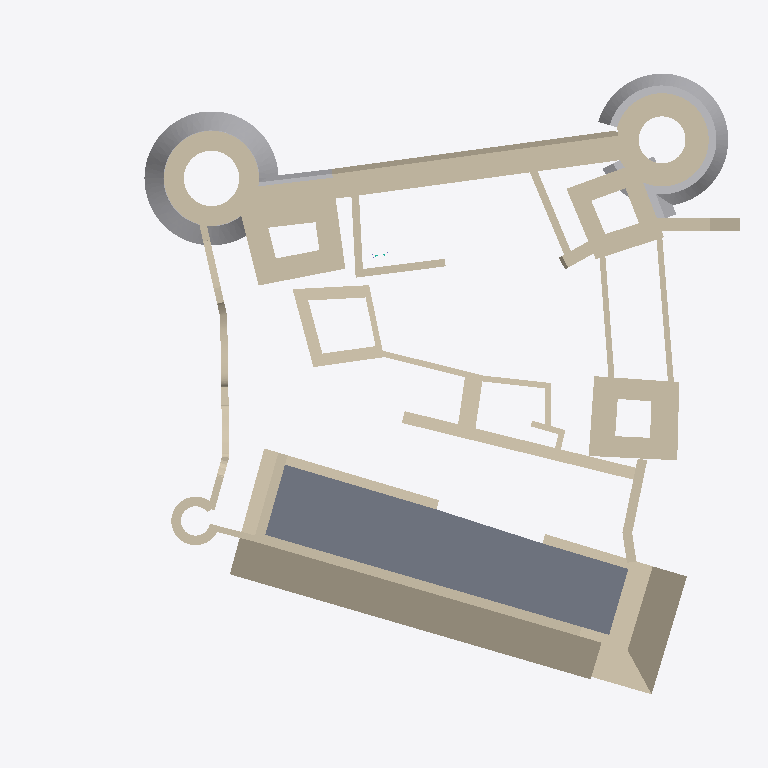
Plan cut of the same IFC building model at storey '-0.81' (level -0.81 m, cut at 0.59 m), seen from above with north up, elements coloured by IFC class: 53 walls (beige), 5 other elements (light grey), 1 slab (grey). Cut surfaces are drawn darker.
Extent 54.0 m × 47.1 m × 40.7 m (x, y, z). Storeys (9): Base at -12.75 m; -7 at -7.00 m; -3.1 at -3.10 m; -0.81 at -0.81 m; 0 - Piano Terra at 0.00 m; 1 at 1.00 m; 4.37 at 4.37 m; 8.85 at 8.85 m; 24.5 at 24.50 m. Elements (114): 52 IfcWallStandardCase, 17 IfcWall, 12 IfcColumn, 12 IfcCurtainWall, 8 IfcBuildingElementProxy, 7 IfcSlab, 6 IfcDistributionControlElement.

HEADER;
FILE_DESCRIPTION(('ViewDefinition [CoordinationView_V2.0, QuantityTakeOffAddOnView]'),'2;1');
FILE_NAME('0001','2024-07-15T12:25:04+01:00',(''),(''),'ODA SDAI 22.12','23.0.20.21 - Exporter 23.1.1.0 - Alternate UI 23.1.1.0','');
FILE_SCHEMA(('IFC2X3'));
ENDSEC;
DATA;
#99=IFCPROJECT('2UYCyWD2n0uAAj35npriib',#20,'0001',$,$,'Nome','Stato',(#92,#97),#89);
#177=IFCSITE('2UYCyWD2n0uAAj35npriid',#20,'Superficie:290707',$,$,#176,#174,$,.ELEMENT.,$,$,$,$,$);
#102=IFCBUILDING('2UYCyWD2n0uAAj35npriia',#20,'',$,$,#16,$,'',.ELEMENT.,$,$,$);
#106=IFCBUILDINGSTOREY('0QWvRwdev2v8RXyd5WJGKH',#20,'Base',$,'Livello:Livello',#105,$,'Base',.ELEMENT.,-12.7512803830595);
#110=IFCBUILDINGSTOREY('3oXC6KFCr6a8W$9muNLsVg',#20,'-7',$,'Livello:Livello',#109,$,'-7',.ELEMENT.,-6.999999999999999);
#114=IFCBUILDINGSTOREY('0sWxR9mrDBOxXizSYqGPsz',#20,'-3.1',$,'Livello:Livello',#113,$,'-3.1',.ELEMENT.,-3.0999999999999996);
#118=IFCBUILDINGSTOREY('24b0$NFnr3nPFHh36SjaXQ',#20,'-0.81',$,'Livello:Livello',#117,$,'-0.81',.ELEMENT.,-0.8099999999999999);
#121=IFCBUILDINGSTOREY('0gI3gH121B0Qelg2yHlhgM',#20,'0 - Piano Terra',$,'Livello:Livello',#120,$,'0 - Piano Terra',.ELEMENT.,0.0);
#125=IFCBUILDINGSTOREY('3LU$XLr$1DO8oWcaCTQaTe',#20,'1',$,'Livello:Livello',#124,$,'1',.ELEMENT.,0.9999999999999994);
#129=IFCBUILDINGSTOREY('1E__f$Y9v6EeUxklogPnCJ',#20,'4.37',$,'Livello:Livello',#128,$,'4.37',.ELEMENT.,4.37);
#133=IFCBUILDINGSTOREY('24b0$NFnr3nPFHh36SjabJ',#20,'8.85',$,'Livello:Livello',#132,$,'8.85',.ELEMENT.,8.847651809703644);
#137=IFCBUILDINGSTOREY('24b0$NFnr3nPFHh36SjbHB',#20,'24.5',$,'Livello:Livello',#136,$,'24.5',.ELEMENT.,24.49838879620553);
#44243=IFCSLAB('3Jj_wdOz16HwACLDDQz6j_',#20,'Pavimento:Calcestruzzo da 160 mm con soletta metallica da 50 mm:269751',$,'Pavimento:Calcestruzzo da 160 mm con soletta metallica da 50 mm',#44227,#44242,'269751',.FLOOR.);
#13448=IFCWALL('0QWvRwdev2v8RXyd5WJG8D',#20,'Muro di base:Muro basamento 4m:167134',$,'Muro di base:Muro basamento 4m',#13410,#13447,'167134');
#23739=IFCWALL('3zkA1BI397LBqKChcBB2Ku',#20,'Muro di base:2.5:220951',$,'Muro di base:2.5',#23507,#23738,'220951');
#12613=IFCBUILDINGELEMENTPROXY('2M0MybLDjBaP9Agp$ObZhm',#20,'Estrusione muro:Estrusione muro:158880',$,'Estrusione muro:Estrusione muro',#6455,#12612,'158880',$);
#22263=IFCWALLSTANDARDCASE('3ZSBPGmNb8VhE7tA3xWb1z',#20,'Muro di base:Muro basamento 5m:196993',$,'Muro di base:Muro basamento 5m',#22248,#22262,'196993');
#36410=IFCWALL('2VwTyhIhPD7uZu4QaA5vHU',#20,'Muro di base:.73:255528',$,'Muro di base:.73',#28505,#36409,'255528');
#6274=IFCBUILDINGELEMENTPROXY('1OWRmgzmD4JxQW75ZlE6ie',#20,'Estrusione muro:Estrusione muro:158486',$,'Estrusione muro:Estrusione muro',#3249,#6273,'158486',$);
#45796=IFCWALLSTANDARDCASE('338v4CuXT7C9t6hsrbxEB0',#20,'Muro di base:.92:283028',$,'Muro di base:.92',#45774,#45795,'283028');
#238=IFCWALLSTANDARDCASE('1e78VsqpD4nAtD4xzJNNsE',#20,'Muro di base:Torre muro-1.76:154479',$,'Muro di base:Torre muro-1.76',#190,#237,'154479');
#392=IFCWALLSTANDARDCASE('1e78VsqpD4nAtD4xzJNNsH',#20,'Muro di base:Torre muro-1.76:154480',$,'Muro di base:Torre muro-1.76',#361,#391,'154480');
#6417=IFCWALLSTANDARDCASE('1OWRmgzmD4JxQW75ZlE6l5',#20,'Muro di base:Torre muro 2-1.5:158715',$,'Muro di base:Torre muro 2-1.5',#6386,#6416,'158715');
#6322=IFCWALLSTANDARDCASE('1OWRmgzmD4JxQW75ZlE6l4',#20,'Muro di base:Torre muro 2-1.5:158714',$,'Muro di base:Torre muro 2-1.5',#6291,#6321,'158714');
#13275=IFCWALLSTANDARDCASE('3Rb5c$Ocn5BgVvVVrJRrHM',#20,'Muro di base:3.2:165906',$,'Muro di base:3.2',#13240,#13274,'165906');
#13145=IFCWALLSTANDARDCASE('3Rb5c$Ocn5BgVvVVrJRri5',#20,'Muro di base:Torre muro-1.76:165697',$,'Muro di base:Torre muro-1.76',#13128,#13144,'165697');
#3212=IFCBUILDINGELEMENTPROXY('1KSLNqBLr3uB06lTCQHoon',#20,'Estrusione muro:Estrusione muro:157333',$,'Estrusione muro:Estrusione muro',#431,#3211,'157333',$);
#22669=IFCWALLSTANDARDCASE('0qsGi0Lt5EcxFfyVzsXGTy',#20,'Muro di base:1.6:208057',$,'Muro di base:1.6',#22652,#22668,'208057');
#13202=IFCWALLSTANDARDCASE('3Rb5c$Ocn5BgVvVVrJRrlP',#20,'Muro di base:Torre muro-1.76:165789',$,'Muro di base:Torre muro-1.76',#13184,#13201,'165789');
#22724=IFCWALLSTANDARDCASE('0qsGi0Lt5EcxFfyVzsXGOF',#20,'Muro di base:2.1:208330',$,'Muro di base:2.1',#22708,#22723,'208330');
#12899=IFCWALLSTANDARDCASE('3Rb5c$Ocn5BgVvVVrJRwUl',#20,'Muro di base:1.6:162795',$,'Muro di base:1.6',#12878,#12898,'162795');
#44445=IFCWALLSTANDARDCASE('2wVsrP76jDbxHJ7VS5mOZv',#20,'Muro di base:.73:272643',$,'Muro di base:.73',#44430,#44444,'272643');
#44369=IFCWALLSTANDARDCASE('2wVsrP76jDbxHJ7VS5mOQe',#20,'Muro di base:1.64:272210',$,'Muro di base:1.64',#44354,#44368,'272210');
#13372=IFCWALLSTANDARDCASE('3Rb5c$Ocn5BgVvVVrJRrId',#20,'Muro di base:Torre muro-1.76:166115',$,'Muro di base:Torre muro-1.76',#13337,#13371,'166115');
#22882=IFCWALLSTANDARDCASE('0qsGi0Lt5EcxFfyVzsXHSk',#20,'Muro di base:1.6:212203',$,'Muro di base:1.6',#22866,#22881,'212203');
#44494=IFCWALLSTANDARDCASE('2wVsrP76jDbxHJ7VS5mOj2',#20,'Muro di base:.73:273080',$,'Muro di base:.73',#44482,#44493,'273080');
#23082=IFCWALL('1Q1DxwLK95lfkhddq2umR0',#20,'Muro di base:muro-1:214416',$,'Muro di base:muro-1',#23047,#23081,'214416');
#13090=IFCWALLSTANDARDCASE('3Rb5c$Ocn5BgVvVVrJRw7A',#20,'Muro di base:Torre muro-1.4:163214',$,'Muro di base:Torre muro-1.4',#13074,#13089,'163214');
#22803=IFCWALLSTANDARDCASE('0qsGi0Lt5EcxFfyVzsXHij',#20,'Muro di base:1.9:209128',$,'Muro di base:1.9',#22787,#22802,'209128');
#12956=IFCWALLSTANDARDCASE('3Rb5c$Ocn5BgVvVVrJRw0Q',#20,'Muro di base:Torre muro-1.4:162910',$,'Muro di base:Torre muro-1.4',#12940,#12955,'162910');
#22936=IFCWALLSTANDARDCASE('3u$0LEN_n0qRN8e5BUp7pe',#20,'Muro di base:.45:213127',$,'Muro di base:.45',#22921,#22935,'213127');
#45875=IFCWALLSTANDARDCASE('08MKm4XEb1_AIbP8u9R9Tv',#20,'Muro di base:muro-1.35:283429',$,'Muro di base:muro-1.35',#45859,#45874,'283429');
#13595=IFCWALLSTANDARDCASE('1vIaziiiP8IBN_mKn2tB2I',#20,'Muro di base:muro-1.21:171261',$,'Muro di base:muro-1.21',#13578,#13594,'171261');
#46045=IFCWALLSTANDARDCASE('2yk0UWYMbC8wO0d4tND3nH',#20,'Muro di base:.92:283824',$,'Muro di base:.92',#46029,#46044,'283824');
#45989=IFCWALLSTANDARDCASE('2yk0UWYMbC8wO0d4tND3oJ',#20,'Muro di base:.92:283762',$,'Muro di base:.92',#45971,#45988,'283762');
#37217=IFCWALL('2VwTyhIhPD7uZu4QaA5vJ1',#20,'Muro di base:.73:255671',$,'Muro di base:.73',#36437,#37216,'255671');
#13035=IFCWALLSTANDARDCASE('3Rb5c$Ocn5BgVvVVrJRw5A',#20,'Muro di base:Torre muro 2-1.5:163086',$,'Muro di base:Torre muro 2-1.5',#13018,#13034,'163086');
#46677=IFCWALL('3vKuV29lv4Kx8pzfuLknAJ',#20,'Muro di base:.45:290145',$,'Muro di base:.45',#46637,#46676,'290145');
#46156=IFCWALLSTANDARDCASE('3w5gwN_Iv5RukC8VU_kk5Y',#20,'Muro di base:.92:285500',$,'Muro di base:.92',#46141,#46155,'285500');
#25826=IFCWALL('2qH1JG9tX2hOnsq0cT45uk',#20,'Muro di base:0.58:225446',$,'Muro di base:0.58',#23838,#25825,'225446');
#28408=IFCWALLSTANDARDCASE('02z39yRzXAGeQliUn9C6lK',#20,'Muro di base:0.58:248292',$,'Muro di base:0.58',#28391,#28407,'248292');
#22020=IFCWALL('2JCA$HEhDEiQAsFwSbm9hX',#20,'Muro di base:muro-0.54:187222',$,'Muro di base:muro-0.54',#19358,#22019,'187222');
#45932=IFCWALLSTANDARDCASE('2yk0UWYMbC8wO0d4tND3pe',#20,'Muro di base:.45:283657',$,'Muro di base:.45',#45914,#45931,'283657');
#23804=IFCBUILDINGELEMENTPROXY('2Wk0tFTLzDMO8xMPAlRqQU',#20,'Estrusione muro:Estrusione muro NORD:224270',$,'Estrusione muro:Estrusione muro NORD',#23790,#23803,'224270',$);
#22097=IFCWALLSTANDARDCASE('2qjMIkB8zD3APJfVHYrAiu',#20,'Muro di base:.73:194756',$,'Muro di base:.73',#22049,#22096,'194756');
#13780=IFCWALLSTANDARDCASE('1eTRJ1pEfFnwlAqRSnIUOR',#20,'Muro di base:.73:180604',$,'Muro di base:.73',#13733,#13779,'180604');
#26376=IFCWALLSTANDARDCASE('3O2rlMfxD5pBRfJ9fFXhYq',#20,'Muro di base:0.58:236193',$,'Muro di base:0.58',#26359,#26375,'236193');
#18203=IFCWALL('3ZZwiK0iP4xPTQHbTuDVmV',#20,'Muro di base:muro-0.54:183147',$,'Muro di base:muro-0.54',#14326,#18202,'183147');
#19329=IFCWALL('3ZZwiK0iP4xPTQHbTuDVes',#20,'Muro di base:muro-0.54:183618',$,'Muro di base:muro-0.54',#18232,#19328,'183618');
#13876=IFCWALLSTANDARDCASE('1eTRJ1pEfFnwlAqRSnIUR9',#20,'Muro di base:.73:180654',$,'Muro di base:.73',#13844,#13875,'180654');
#23026=IFCBUILDINGELEMENTPROXY('2TYSwUJunFJhfgVlmAlsxZ',#20,'Estrusione muro:Estrusione muro:213980',$,'Estrusione muro:Estrusione muro',#22997,#23025,'213980',$);
#28477=IFCWALL('2roSzA4n932eYMgmjw4mGF',#20,'Muro di base:muro-1:253823',$,'Muro di base:muro-1',#28445,#28476,'253823');
#22571=IFCWALL('2cI9ObnpfF684F$4Ti3vDb',#20,'Muro di base:.73:202559',$,'Muro di base:.73',#22362,#22570,'202559');
#46212=IFCWALLSTANDARDCASE('1imJMXV7f3HvUII43mz$nW',#20,'Muro di base:.45:285809',$,'Muro di base:.45',#46195,#46211,'285809');
#46101=IFCWALLSTANDARDCASE('3w5gwN_Iv5RukC8VU_kk0G',#20,'Muro di base:.45:285262',$,'Muro di base:.45',#46084,#46100,'285262');
#14273=IFCWALL('3ZZwiK0iP4xPTQHbTuDVt7',#20,'Muro di base:muro-0.54:182963',$,'Muro di base:muro-0.54',#14158,#14272,'182963');
#13517=IFCWALLSTANDARDCASE('1vIaziiiP8IBN_mKn2tBVE',#20,'Muro di base:muro-1.57:170913',$,'Muro di base:muro-1.57',#13501,#13516,'170913');
#14106=IFCWALL('33VeqzK0b4UuQ2t8fK0ypr',#20,'Muro di base:.47:182527',$,'Muro di base:.47',#13917,#14105,'182527');
#46266=IFCWALLSTANDARDCASE('1imJMXV7f3HvUII43mz$tN',#20,'Muro di base:.45:286150',$,'Muro di base:.45',#46251,#46265,'286150');
#46323=IFCWALLSTANDARDCASE('1imJMXV7f3HvUII43mz$wP',#20,'Muro di base:.45:286344',$,'Muro di base:.45',#46305,#46322,'286344');
#46377=IFCWALLSTANDARDCASE('1imJMXV7f3HvUII43mz$yJ',#20,'Muro di base:.45:286466',$,'Muro di base:.45',#46362,#46376,'286466');
ENDSEC;